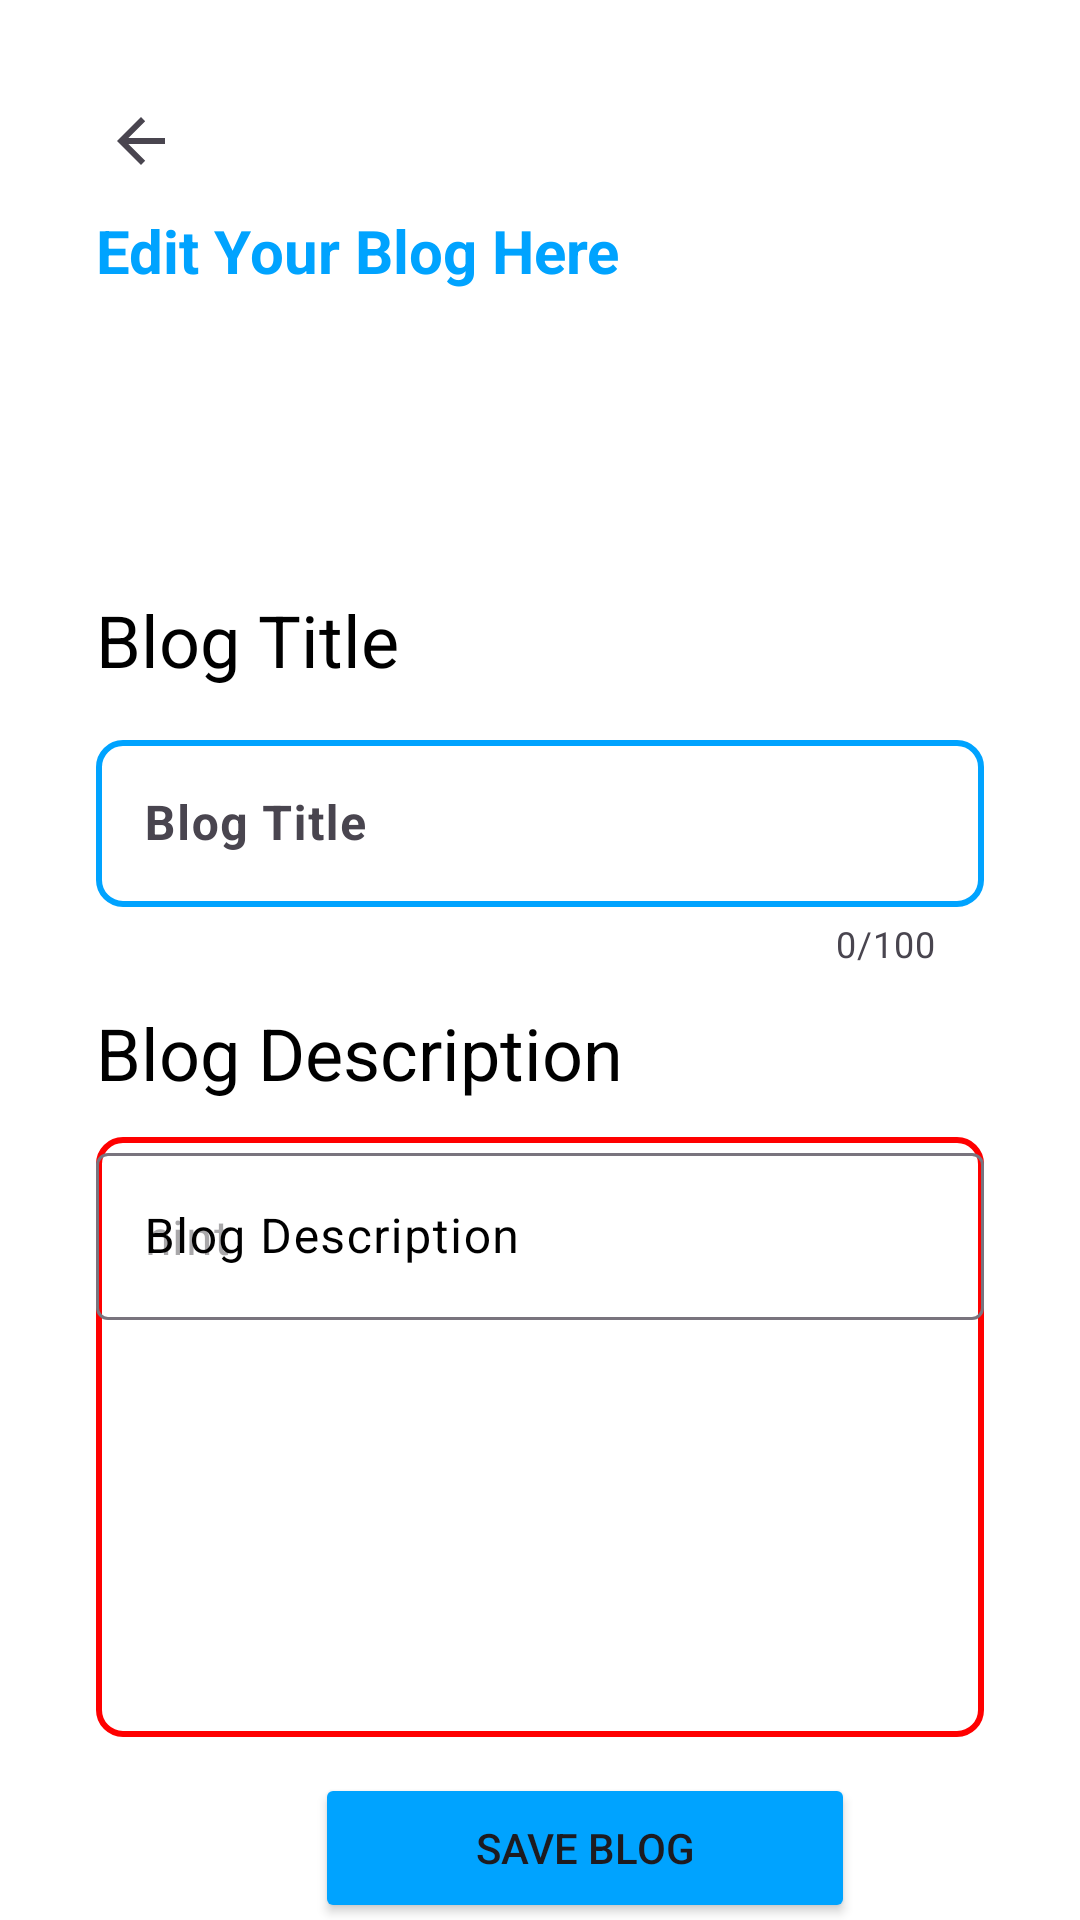

Android layout source for this screen:
<!-- AndroidManifest.xml: application theme Theme.EchoPen -->
<!-- res/layout/activity_edit_blog.xml -->
<?xml version="1.0" encoding="utf-8"?>
<androidx.constraintlayout.widget.ConstraintLayout xmlns:android="http://schemas.android.com/apk/res/android"
    xmlns:app="http://schemas.android.com/apk/res-auto"
    xmlns:tools="http://schemas.android.com/tools"
    android:id="@+id/main"
    android:layout_width="match_parent"
    android:background="@color/white"
    android:layout_height="match_parent"
    tools:context=".AddArticleActivity">

    <ImageButton
        android:id="@+id/imageButton"
        android:layout_width="30dp"

        android:layout_height="30dp"
        android:layout_marginStart="32dp"
        android:layout_marginTop="32dp"
        android:backgroundTint="@android:color/transparent"
        app:layout_constraintStart_toStartOf="parent"
        app:layout_constraintTop_toTopOf="parent"
        app:srcCompat="?attr/homeAsUpIndicator"
        tools:ignore="TouchTargetSizeCheck,SpeakableTextPresentCheck" />

    <TextView
        android:id="@+id/textView5"
        android:layout_width="wrap_content"
        android:layout_height="wrap_content"
        android:layout_marginTop="8dp"
        android:text="Edit Your Blog Here"
        android:textColor="@color/blue"
        android:textSize="20sp"
        android:textStyle="bold"
        app:layout_constraintStart_toStartOf="@+id/imageButton"
        app:layout_constraintTop_toBottomOf="@+id/imageButton" />

    <TextView
        android:id="@+id/textView6"
        android:layout_width="wrap_content"
        android:layout_height="wrap_content"
        android:layout_marginTop="100dp"
        android:text="Blog Title"
        android:textColor="@color/black"
        android:textSize="24sp"
        app:layout_constraintStart_toStartOf="@+id/textView5"
        app:layout_constraintTop_toBottomOf="@+id/textView5" />

    <com.google.android.material.textfield.TextInputLayout
        android:id="@+id/blogTitle"
        android:layout_width="0dp"
        android:layout_height="wrap_content"
        android:layout_marginTop="12dp"
        android:layout_marginEnd="32dp"
        app:counterEnabled="true"
        app:counterMaxLength="100"
        app:layout_constraintEnd_toEndOf="parent"
        app:layout_constraintStart_toStartOf="@+id/textView6"
        app:layout_constraintTop_toBottomOf="@+id/textView6">

        <com.google.android.material.textfield.TextInputEditText
            android:layout_width="match_parent"
            android:layout_height="wrap_content"
            android:background="@drawable/edit_text_shape_blue"
            android:hint="Blog Title"
            android:textColor="@color/blue"
            android:textStyle="bold" />
    </com.google.android.material.textfield.TextInputLayout>

    <TextView
        android:id="@+id/textView8"
        android:layout_width="wrap_content"
        android:layout_height="wrap_content"
        android:layout_marginTop="12dp"
        android:text="Blog Description"
        android:textColor="@color/black"
        android:textSize="24sp"
        app:layout_constraintStart_toStartOf="@+id/blogTitle"
        app:layout_constraintTop_toBottomOf="@+id/blogTitle" />

    <com.google.android.material.textfield.TextInputLayout
        android:id="@+id/blogDescription"
        android:layout_width="match_parent"
        android:layout_height="200dp"
        android:layout_marginStart="32dp"
        android:layout_marginTop="12dp"
        android:layout_marginEnd="32dp"
        android:textColorHint="@color/black"
        android:background="@drawable/edit_text_shape"
        android:hint="Blog Description"
        app:layout_constraintEnd_toEndOf="parent"
        app:layout_constraintHorizontal_bias="0.0"
        app:layout_constraintStart_toStartOf="@+id/textView8"
        app:layout_constraintTop_toBottomOf="@+id/textView8">

        <com.google.android.material.textfield.TextInputEditText
            android:layout_width="match_parent"
            android:layout_height="wrap_content"
            android:textColor="@color/black"
            android:hint="hint" />
    </com.google.android.material.textfield.TextInputLayout>

    <Button
        android:id="@+id/saveBlogButton"
        android:layout_width="180dp"
        android:layout_height="50dp"
        android:layout_margin="-5dp"
        android:layout_marginTop="12dp"
        android:backgroundTint="@color/blue"
        android:padding="5dp"
        android:text="SAVE BLOG"
        app:cornerRadius="9dp"
        app:layout_constraintEnd_toEndOf="@+id/blogDescription"
        app:layout_constraintHorizontal_bias="0.353"
        app:layout_constraintStart_toStartOf="@+id/blogDescription"
        app:layout_constraintTop_toBottomOf="@+id/blogDescription" />

</androidx.constraintlayout.widget.ConstraintLayout>
<!-- resources referenced by this layout -->
<resources>
  <color name="black">#FF000000</color>
  <color name="blue">#00A3FF</color>
  <color name="white">#FFFFFFFF</color>
  <!-- drawable edit_text_shape (drawable) -->
  <?xml version="1.0" encoding="utf-8"?>
  <shape xmlns:android="http://schemas.android.com/apk/res/android">
  
      <stroke android:color="@color/red" android:width="2dp"/>
      <corners android:radius="8dp"/>
  
  </shape>
  <!-- drawable edit_text_shape_blue (drawable) -->
  <?xml version="1.0" encoding="utf-8"?>
  <shape xmlns:android="http://schemas.android.com/apk/res/android">
      <stroke android:color="@color/blue" android:width="2dp"/>
      <corners android:radius="8dp"/>
  
  </shape>
  <style name="Theme.EchoPen" parent="Base.Theme.EchoPen" />
  <color name="red">#FF0000</color>
  <style name="Base.Theme.EchoPen" parent="Theme.Material3.DayNight.NoActionBar">
          
          
  
          <item name="android:windowBackground">@color/white</item>
          
      </style>
</resources>
